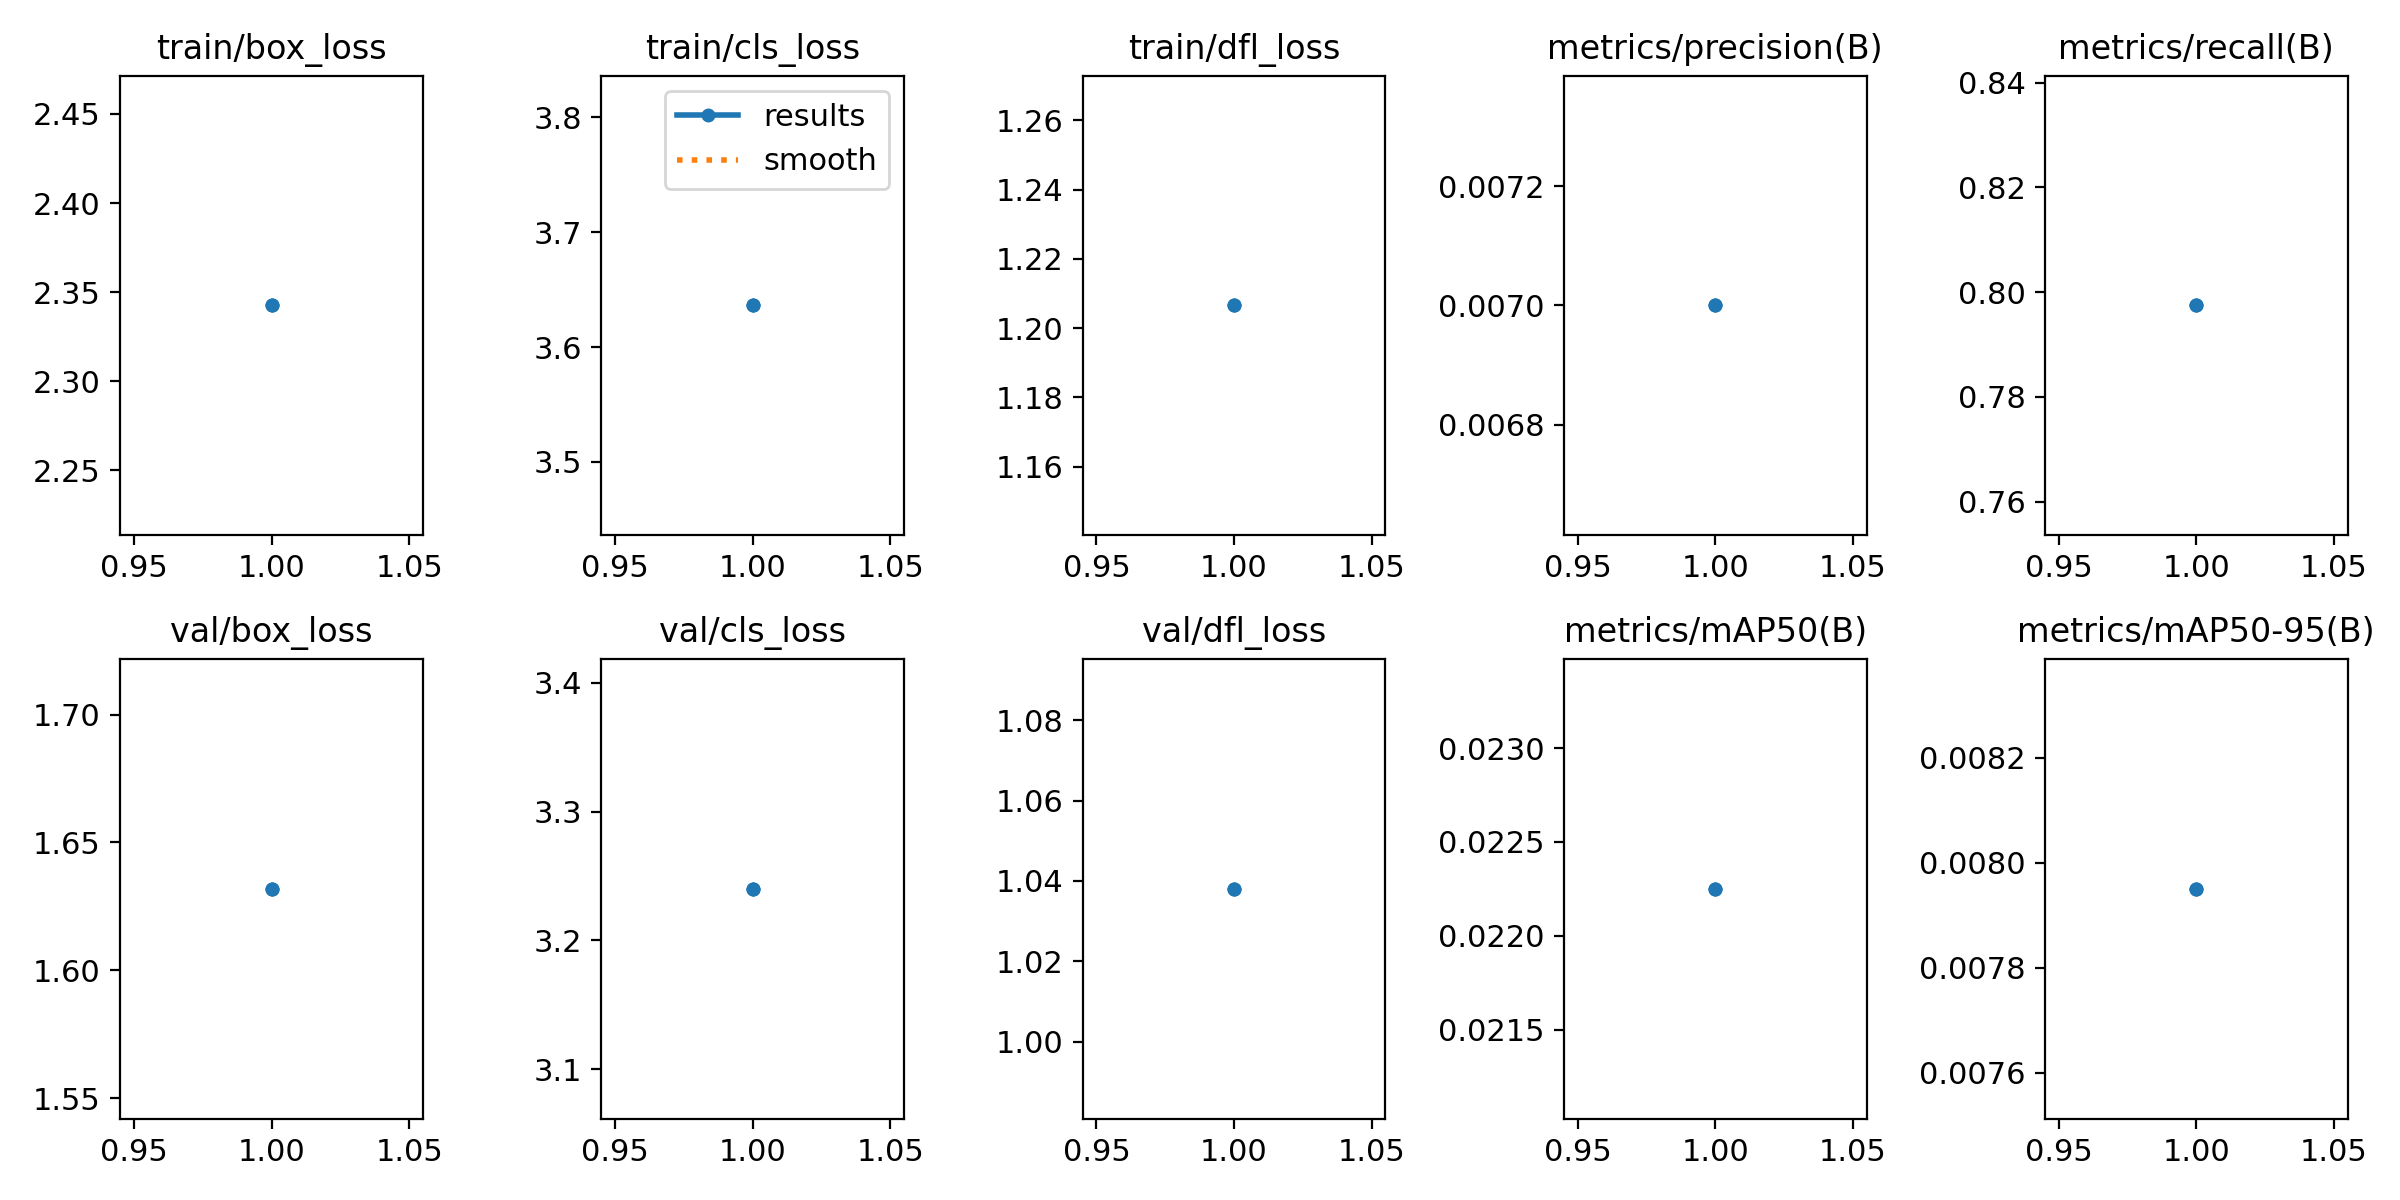

Data behind this chart, as committed beside it:
epoch, time, train/box_loss, train/cls_loss, train/dfl_loss, metrics/precision(B), metrics/recall(B), metrics/mAP50(B), metrics/mAP50-95(B), val/box_loss, val/cls_loss, val/dfl_loss, lr/pg0, lr/pg1, lr/pg2
1, 27.48, 2.343, 3.636, 1.207, 0.007, 0.7975, 0.02225, 0.00795, 1.632, 3.24, 1.038, 0.0006545, 0.0006545, 0.0006545
1, 28.71, 2.343, 3.636, 1.207, 0.007, 0.7975, 0.02225, 0.00795, 1.632, 3.24, 1.038, 0.0006545, 0.0006545, 0.0006545
1, 26.73, 2.343, 3.636, 1.207, 0.007, 0.7975, 0.02225, 0.00795, 1.632, 3.24, 1.038, 0.0006545, 0.0006545, 0.0006545
